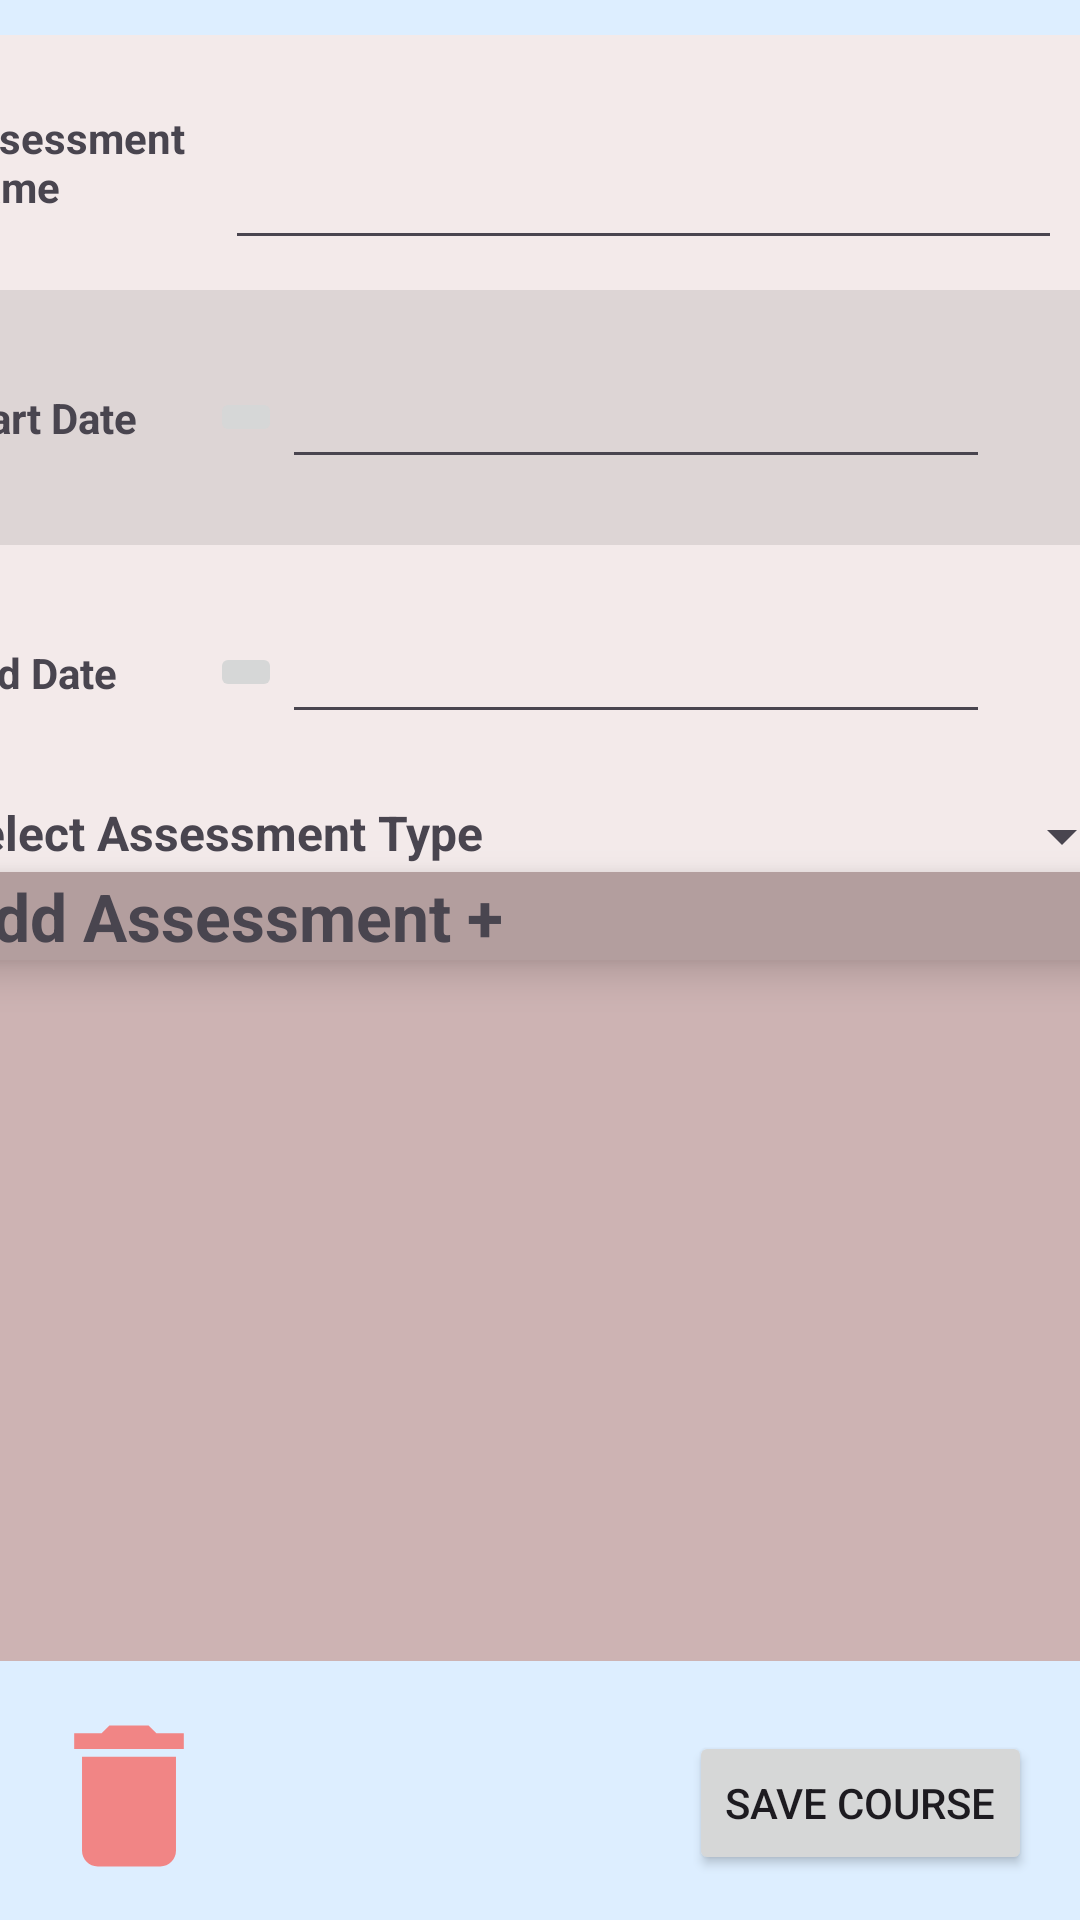

Layout XML and referenced resources for this Android screen:
<!-- AndroidManifest.xml: application theme Theme.StudentProgressApplication -->
<!-- res/layout/activity_assessment_details.xml -->
<?xml version="1.0" encoding="utf-8"?>
<androidx.constraintlayout.widget.ConstraintLayout xmlns:android="http://schemas.android.com/apk/res/android"
    xmlns:app="http://schemas.android.com/apk/res-auto"
    xmlns:tools="http://schemas.android.com/tools"
    android:layout_width="match_parent"
    android:layout_height="match_parent"
    android:background="#DDEEFF"
    tools:context=".UI.AssessmentDetails">

    <LinearLayout
        android:id="@+id/linearLayout"
        android:layout_width="395dp"
        android:layout_height="542dp"
        android:background="#CDB3B3"
        android:orientation="vertical"
        app:layout_constraintBottom_toBottomOf="parent"
        app:layout_constraintEnd_toEndOf="parent"
        app:layout_constraintStart_toStartOf="parent"
        app:layout_constraintTop_toTopOf="parent"
        app:layout_constraintVertical_bias="0.118">

        <LinearLayout
            android:layout_width="match_parent"
            android:layout_height="85dp"
            android:background="#F3EAEA"
            android:orientation="horizontal">

            <TextView
                android:layout_width="87dp"
                android:layout_height="match_parent"
                android:layout_gravity="center_vertical"
                android:gravity="center|start"
                android:text="Assessment Name"
                android:textSize="14sp"
                android:textStyle="bold" />

            <EditText
                android:id="@+id/assessment_name_field"
                android:layout_width="279dp"
                android:layout_height="75dp"
                android:layout_marginStart="5dp" />
        </LinearLayout>

        <LinearLayout
            android:layout_width="match_parent"
            android:layout_height="85dp"
            android:background="#DDD5D5"
            android:orientation="horizontal">

            <TextView
                android:layout_width="87dp"
                android:layout_height="match_parent"
                android:layout_gravity="center_vertical"
                android:gravity="center|start"
                android:text="Start Date"
                android:textSize="14sp"
                android:textStyle="bold" />

            <ImageButton
                android:id="@+id/assessmentStartDatePicker"
                android:layout_width="wrap_content"
                android:layout_height="wrap_content"
                android:layout_gravity="center"
                app:srcCompat="@drawable/baseline_edit_calendar_24" />

            <EditText
                android:id="@+id/editTextAssessmentStartDateSelected"
                android:layout_width="236dp"
                android:layout_height="wrap_content"
                android:layout_gravity="center"
                android:ems="10"
                android:inputType="date" />

        </LinearLayout>

        <LinearLayout
            android:layout_width="match_parent"
            android:layout_height="85dp"
            android:background="#F3EAEA"
            android:orientation="horizontal">

            <TextView
                android:layout_width="87dp"
                android:layout_height="match_parent"
                android:layout_gravity="center_vertical"
                android:gravity="center|start"
                android:text="End Date"
                android:textSize="14sp"
                android:textStyle="bold" />

            <ImageButton
                android:id="@+id/assessmentEndDatePicker"
                android:layout_width="wrap_content"
                android:layout_height="wrap_content"
                android:layout_gravity="center"
                app:srcCompat="@drawable/baseline_edit_calendar_24" />

            <EditText
                android:id="@+id/editTextAssessmentEndDateSelected"
                android:layout_width="236dp"
                android:layout_height="wrap_content"
                android:layout_gravity="center"
                android:ems="10"
                android:inputType="date" />

        </LinearLayout>


        <LinearLayout
            android:layout_width="match_parent"
            android:layout_height="wrap_content"
            android:background="#F3EAEA"
            android:orientation="horizontal">

            <TextView
                android:layout_width="wrap_content"
                android:layout_height="wrap_content"
                android:layout_gravity="top|center_vertical"
                android:gravity="center|start"
                android:text="Select Assessment Type"
                android:textSize="16sp"
                android:textStyle="bold" />

            <Spinner
                android:id="@+id/typeSpinner"
                android:layout_width="match_parent"
                android:layout_height="wrap_content"
                android:layout_weight="1" />
        </LinearLayout>

        <TextView
            android:id="@+id/textView2"
            android:layout_width="match_parent"
            android:layout_height="wrap_content"
            android:background="#B39E9E"
            android:elevation="8dp"
            android:text="Add Assessment +"
            android:textSize="22sp"
            android:textStyle="bold" />

        <androidx.recyclerview.widget.RecyclerView
            android:id="@+id/assessmentRecyclerView"
            android:layout_width="match_parent"
            android:layout_height="152dp"
            android:elevation="12dp"
            android:scrollbars="vertical"/>

    </LinearLayout>

    <Button
        android:id="@+id/button_save_course"
        android:layout_width="wrap_content"
        android:layout_height="wrap_content"
        android:layout_marginTop="24dp"
        android:layout_marginEnd="16dp"
        android:layout_marginBottom="16dp"
        android:text="Save Course"
        app:layout_constraintBottom_toBottomOf="parent"
        app:layout_constraintEnd_toEndOf="parent"
        app:layout_constraintTop_toBottomOf="@+id/linearLayout" />

    <ImageButton
        android:id="@+id/imageButton2"
        android:layout_width="54dp"
        android:layout_height="53dp"
        android:layout_marginStart="16dp"
        android:layout_marginTop="19dp"
        android:layout_marginBottom="16dp"
        android:background="#0000"
        android:onClick="deleteCourse"
        app:layout_constraintBottom_toBottomOf="parent"
        app:layout_constraintStart_toStartOf="parent"
        app:layout_constraintTop_toBottomOf="@+id/linearLayout"
        app:srcCompat="@drawable/ic_delete_foreground" />
</androidx.constraintlayout.widget.ConstraintLayout>
<!-- resources referenced by this layout -->
<resources>
  <!-- drawable ic_delete_foreground (drawable) -->
  <vector xmlns:android="http://schemas.android.com/apk/res/android"
      android:width="108dp"
      android:height="108dp"
      android:viewportWidth="24"
      android:viewportHeight="24"
      android:tint="#F18585">
    <group android:scaleX="0.58"
        android:scaleY="0.58"
        android:translateX="5.04"
        android:translateY="5.04">
      <path
          android:fillColor="@android:color/white"
          android:pathData="M6,19c0,1.1 0.9,2 2,2h8c1.1,0 2,-0.9 2,-2V7H6v12zM19,4h-3.5l-1,-1h-5l-1,1H5v2h14V4z"/>
    </group>
  </vector>
  <style name="Theme.StudentProgressApplication" parent="Base.Theme.StudentProgressApplication" />
  <style name="Base.Theme.StudentProgressApplication" parent="Theme.Material3.DayNight">
          
          
      </style>
</resources>
